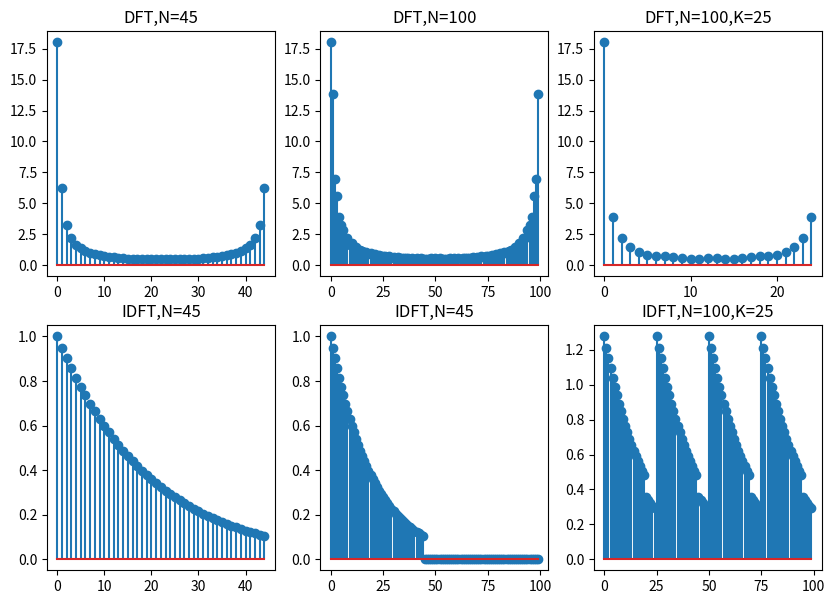

This figure's Python source:
# -*- coding: utf-8 -*-
"""
Created on Wed Nov 16 16:27:15 2022

@author: user
"""

import numpy as np
from matplotlib import pyplot as plt

p=np.pi
j=0+1j
e=np.exp

def DFT_Loop(x1,n):
    M1=np.zeros((n,n),dtype=complex)
    for i in range(0,n):
        for k in range(0,n):
            M1[i][k]=e((-j*2*p*i*k)/n)
    Xk=M1@x1
    return Xk


def DFT_Matrix(x1,n):
    M0=np.arange(0,n)
    M1=e(-j*2*np.dot(np.reshape(M0,(len(M0),1)),np.reshape(M0,(1,len(M0))))/n)
    Xk=(M1@x1.T).T
    return Xk

def IDFT_Loop(xk,n):
    Xn=np.zeros((n,),dtype=complex)
    for i in range(0,n):
        for k in range(0,len(xk)):
            Xn[i]=Xn[i]+xk[k]*e(j*2*p*i*k/len(xk))
    Xn=Xn/len(xk)        
    return Xn


def IDET_Matrix(xk,n):
    n=np.arange(0,n)
    k=np.arange(0,len(xk))
    A=e(j*2*p*np.dot(np.reshape(n,(len(n),1)),np.reshape(k,(1,len(k))))/len(xk))
    Xn=((A@xk.T)/len(xk)).T
    return Xn

def A(x1,n):
    for i in range(0,n):
        if(i>=6):
            x1[i]=0
    return x1
            

X1=np.ones(45,dtype=float)
for i in range(0,45):
    X1[i]=0.95**i


Y1=DFT_Loop(X1,45)
plt.figure(0,figsize=(10,7))
plt.subplot(231)
plt.title("DFT,N=45")
plt.stem(abs(Y1))  

plt.subplot(234)
plt.title("IDFT,N=45")
plt.stem(abs(IDFT_Loop(Y1,45)))  


X2=np.zeros(100,dtype=float)
for i in range(0,45):
    X2[i]=0.95**i

Y2=DFT_Loop(X2,100)

plt.subplot(232)
plt.title("DFT,N=100")
plt.stem(abs(Y2))  

plt.subplot(235)
plt.title("IDFT,N=45")
plt.stem(abs(IDFT_Loop(Y2,100)))  


Y3=np.zeros(25,dtype=complex)
for i in range(0,100):
    if i%4==0:
        Y3[int(i/4)]=Y2[i]


plt.subplot(233)
plt.title("DFT,N=100,K=25")
plt.stem(abs(Y3)) 

plt.subplot(236)
plt.title("IDFT,N=100,K=25")
plt.stem(abs(IDFT_Loop(Y3,100)))










